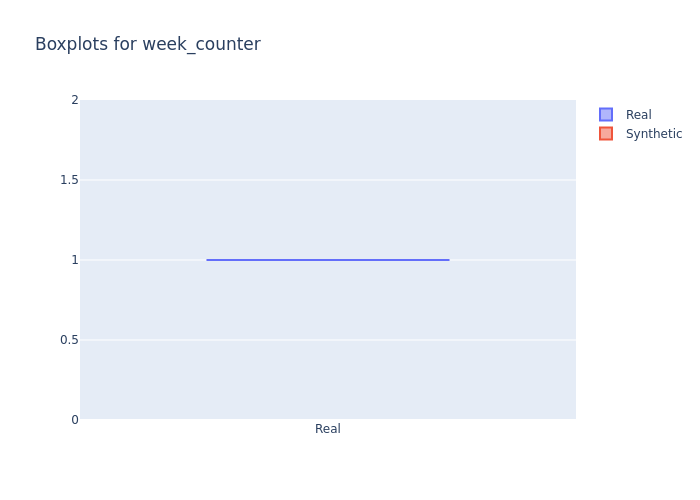

Data behind this chart, as committed beside it:
min, 1st_quantile, mean, median, 3rd_quantile, max
1.0, 1.0, 1.0, 1.0, 1.0, 1.0
